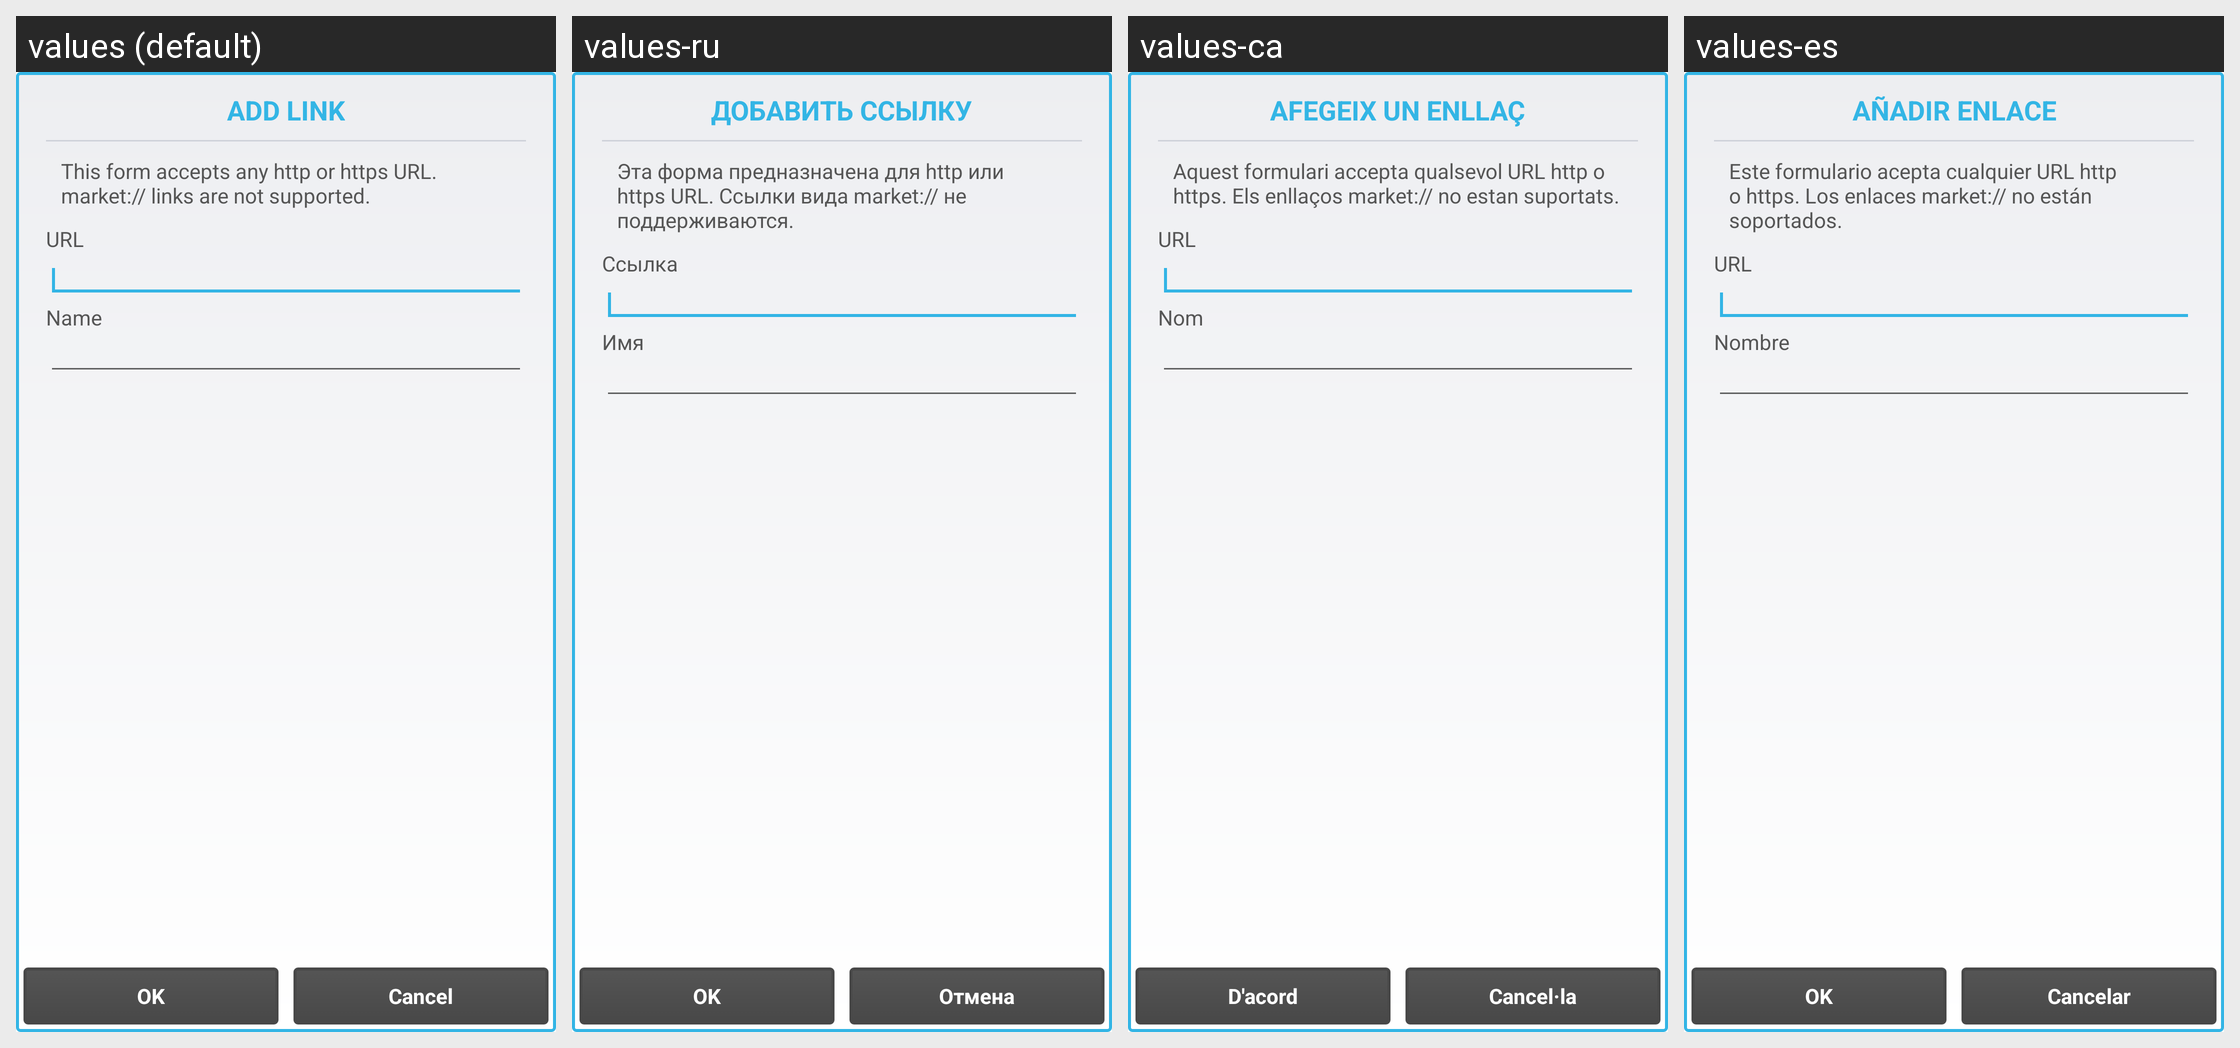

Here is an Android app screen in its default locale and in the app's own translations. Write out the translated-string differences for the strings that appear on this screen.
Android screen res/layout/appinfo_link_addedit_dialog.xml rendered under 4 locales, left to right: values (default), values-ru, values-ca, values-es. Device: Nexus 5 (rendered at 1080×1920; each locale shown at half size, 540×960, under a caption strip naming it); theme Theme.Andlytics.
Other locales in the repository, not shown: values-cs, values-de, values-fr, values-it, values-ja, values-nl, values-pl, values-sv, values-tr.
Strings drawn on this screen, with the default value and each locale's value (text and hints the layout hard-codes, and strings that could not be matched under every locale, appear in the picture but are not listed):

appinfo_link_addedit_dialog_title_add
  values: ADD LINK
  values-ru: ДОБАВИТЬ ССЫЛКУ
  values-ca: AFEGEIX UN ENLLAÇ
  values-es: AÑADIR ENLACE

appinfo_link_addedit_dialog_text
  values: This form accepts any http or https URL. market:// links are not supported.
  values-ru: Эта форма предназначена для http или https URL. Ссылки вида market:// не поддерживаются.
  values-ca: Aquest formulari accepta qualsevol URL http o https. Els enllaços market:// no estan suportats.
  values-es: Este formulario acepta cualquier URL http o https. Los enlaces market:// no están soportados.

appinfo_link_addedit_dialog_url_label
  values: URL
  values-ru: Ссылка
  values-ca: URL
  values-es: URL

appinfo_link_addedit_dialog_name_label
  values: Name
  values-ru: Имя
  values-ca: Nom
  values-es: Nombre

ok
  values: OK
  values-ru: OK
  values-ca: D'acord
  values-es: OK

cancel
  values: Cancel
  values-ru: Отмена
  values-ca: Cancel·la
  values-es: Cancelar
